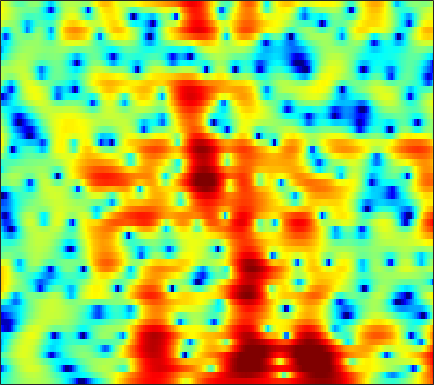

Source data for this figure (header and first rows):
-4.1239, -3.5983, -2.8883, -2.2165, -1.7288, -1.135, -0.59573, -0.22248, 0.23273, 0.63963, 0.9907, 1.2148, 1.4659, 1.6495, 1.7452, 1.8176, 1.8194, 1.7882, 1.6803, 1.508, 1.2626, 1.0331, 0.66349, 0.21516
-4.848, -4.268, -3.462, -2.649, -2.051, -1.286, -0.5714, -0.08244, 0.5086, 1.02, 1.45, 1.715, 1.988, 2.172, 2.248, 2.269, 2.196, 2.077, 1.841, 1.512, 1.095, 0.7263, 0.1618, -0.4797
-13.26, -10.2, -7.188, -4.893, -3.476, -1.9, -0.6093, 0.2038, 1.113, 1.84, 2.401, 2.72, 3.021, 3.179, 3.213, 3.144, 2.95, 2.725, 2.31, 1.775, 1.117, 0.528, -0.3921, -1.478
-4.484, -3.804, -2.804, -1.767, -1.006, -0.0516, 0.7962, 1.349, 1.973, 2.454, 2.785, 2.933, 3.001, 2.913, 2.747, 2.397, 1.91, 1.455, 0.744, -0.05927, -0.9207, -1.587, -2.448, -3.244
-2.235, -1.649, -0.8142, 0.02977, 0.6435, 1.419, 2.106, 2.546, 3.023, 3.361, 3.538, 3.561, 3.429, 3.106, 2.718, 2.002, 1.027, 0.09129, -1.433, -3.395, -5.93, -8.359, -12.56, -16.42
-7.015, -5.375, -3.434, -1.8, -0.7513, 0.46, 1.456, 2.073, 2.73, 3.202, 3.482, 3.565, 3.502, 3.238, 2.904, 2.282, 1.437, 0.6662, -0.5346, -1.907, -3.372, -4.447, -5.673, -6.325
-7.718, -6.289, -4.513, -2.934, -1.865, -0.6117, 0.4938, 1.218, 2.038, 2.692, 3.167, 3.397, 3.542, 3.484, 3.307, 2.894, 2.264, 1.673, 0.717, -0.4115, -1.661, -2.635, -3.915, -5.018
-6.585, -6.229, -5.561, -4.696, -3.879, -2.663, -1.386, -0.4293, 0.7777, 1.838, 2.721, 3.256, 3.77, 4.057, 4.118, 3.983, 3.599, 3.118, 2.224, 0.9732, -0.7014, -2.336, -5.255, -9.644
-13.36, -14.54, -16.46, -17.38, -15.79, -12.04, -8.498, -6.278, -3.811, -1.81, -0.2139, 0.7732, 1.824, 2.597, 3.008, 3.341, 3.436, 3.367, 3.093, 2.63, 2.004, 1.459, 0.6955, 0.002608
-17.05, -17.14, -17.31, -17.02, -16, -13.61, -10.86, -8.89, -6.559, -4.562, -2.877, -1.796, -0.5794, 0.4075, 1.014, 1.646, 2.109, 2.345, 2.545, 2.62, 2.594, 2.527, 2.393, 2.237
-16.09, -14.73, -13.26, -11.95, -11.01, -9.719, -8.395, -7.394, -6.044, -4.755, -3.522, -2.653, -1.597, -0.6689, -0.0413, 0.6711, 1.264, 1.63, 2.022, 2.309, 2.504, 2.604, 2.671, 2.675
-9.579, -9.185, -8.748, -8.386, -8.129, -7.731, -7.224, -6.723, -5.907, -4.932, -3.867, -3.069, -2.044, -1.098, -0.4654, 0.2841, 0.9191, 1.325, 1.782, 2.143, 2.415, 2.568, 2.699, 2.754
-2.386, -2.979, -3.986, -5.292, -6.499, -8.403, -10.14, -10.55, -9.227, -6.979, -4.877, -3.556, -2.131, -1.011, -0.3372, 0.3735, 0.9318, 1.283, 1.679, 2.03, 2.335, 2.521, 2.709, 2.808
4.16, 3.242, 1.755, -0.113, -1.821, -4.569, -7.406, -8.393, -6.997, -4.699, -2.829, -1.81, -0.8969, -0.3971, -0.2684, -0.2924, -0.4412, -0.5399, -0.5009, -0.2238, 0.2929, 0.7521, 1.351, 1.807
6.64, 5.921, 4.877, 3.765, 2.921, 1.855, 0.9338, 0.4057, -0.0857, -0.4128, -0.7147, -1.003, -1.545, -2.474, -3.457, -5.336, -8.091, -10.94, -14.67, -12.55, -8.635, -6.424, -4.284, -2.874
6.701, 6.111, 5.269, 4.388, 3.716, 2.824, 1.973, 1.369, 0.5881, -0.1475, -0.8902, -1.499, -2.449, -3.61, -4.654, -6.352, -8.35, -9.871, -11.24, -11.12, -9.956, -8.913, -7.643, -6.546
6.741, 6.176, 5.338, 4.392, 3.623, 2.554, 1.491, 0.7305, -0.1441, -0.8131, -1.296, -1.596, -2.001, -2.453, -2.908, -3.651, -4.533, -5.262, -6.33, -7.448, -8.583, -9.437, -10.24, -10.1
6.61, 6.155, 5.331, 4.218, 3.145, 1.348, -0.9354, -2.856, -5.104, -5.476, -4.086, -2.831, -1.506, -0.6933, -0.3917, -0.341, -0.7032, -1.238, -2.317, -3.958, -6.392, -9.045, -14.26, -16.42
3.355, 3.424, 3.149, 2.433, 1.574, -0.06985, -2.403, -4.645, -7.693, -7.684, -4.905, -2.946, -0.9691, 0.3383, 0.9767, 1.438, 1.534, 1.4, 0.9611, 0.3061, -0.4967, -1.099, -1.743, -2.041
-0.9535, -0.345, 0.07502, 0.1387, 0.00754, -0.3268, -0.7329, -1.015, -1.202, -1.097, -0.6743, -0.2285, 0.411, 0.978, 1.335, 1.67, 1.84, 1.856, 1.753, 1.52, 1.193, 0.9064, 0.4922, 0.07651
-2.23, -1.916, -1.612, -1.404, -1.286, -1.143, -0.9842, -0.8284, -0.5488, -0.2004, 0.2052, 0.5404, 0.9745, 1.38, 1.643, 1.919, 2.09, 2.146, 2.13, 2.005, 1.771, 1.529, 1.115, 0.5822
-3.039, -3.236, -3.456, -3.567, -3.53, -3.309, -2.875, -2.427, -1.743, -0.9952, -0.2715, 0.2365, 0.8534, 1.395, 1.714, 2.049, 2.274, 2.372, 2.409, 2.346, 2.192, 2.016, 1.682, 1.225
-4.914, -5.87, -7.198, -8.386, -8.943, -8.758, -7.472, -6.144, -4.327, -2.659, -1.226, -0.3383, 0.6394, 1.357, 1.758, 2.134, 2.352, 2.43, 2.46, 2.423, 2.348, 2.269, 2.121, 1.913
-6.877, -8.591, -11.38, -15.59, -21.45, -24.48, -13.83, -9.691, -5.872, -3.144, -1.13, 0.03376, 1.16, 1.878, 2.202, 2.34, 2.216, 2.004, 1.666, 1.411, 1.362, 1.48, 1.792, 2.127
-9.596, -11.69, -13.12, -12.67, -11.63, -9.661, -7.247, -5.334, -2.953, -0.9055, 0.7198, 1.659, 2.525, 2.954, 2.959, 2.504, 1.469, 0.2242, -2.14, -4.924, -5.462, -3.593, -0.7559, 1.349
-12.99, -16.66, -18.06, -13.82, -10.96, -7.977, -5.566, -4.034, -2.188, -0.6542, 0.574, 1.279, 1.917, 2.179, 2.097, 1.61, 0.6095, -0.5422, -2.626, -4.887, -5.268, -3.724, -1.108, 0.9533
-9.509, -9.987, -10.02, -9.316, -8.473, -7.08, -5.589, -4.526, -3.199, -2.049, -1.109, -0.5273, 0.05744, 0.4306, 0.5836, 0.6199, 0.4909, 0.3328, 0.1225, 0.04608, 0.2183, 0.5272, 1.095, 1.73
-11.4, -11.64, -11.08, -9.815, -8.674, -7.162, -5.786, -4.82, -3.74, -2.829, -2.068, -1.606, -1.072, -0.6259, -0.3243, 0.02605, 0.3455, 0.5757, 0.8784, 1.185, 1.512, 1.763, 2.08, 2.381
-22.48, -31.66, -16.18, -11.12, -8.761, -6.552, -4.989, -4.134, -3.334, -2.816, -2.489, -2.327, -2.138, -1.863, -1.543, -0.9676, -0.2615, 0.2895, 0.9835, 1.598, 2.095, 2.396, 2.706, 2.914
-6.041, -6.281, -5.725, -4.653, -3.786, -2.775, -2.066, -1.792, -1.753, -2.14, -3.007, -3.937, -5.386, -6.262, -5.865, -4.124, -2.065, -0.6994, 0.7563, 1.798, 2.479, 2.788, 2.991, 2.996
0.04752, 0.006563, 0.1491, 0.4399, 0.679, 0.9182, 0.9707, 0.8529, 0.391, -0.5491, -2.153, -3.976, -7.688, -12.71, -11.59, -6.148, -2.476, -0.6091, 1.066, 2.066, 2.519, 2.531, 2.127, 1.314
-0.7847, -0.2977, 0.3462, 0.9103, 1.238, 1.53, 1.648, 1.619, 1.385, 0.9624, 0.3602, -0.1523, -0.7666, -1.028, -0.9122, -0.3496, 0.4542, 1.022, 1.609, 1.89, 1.774, 1.38, 0.3236, -1.544
-5.229, -3.488, -1.946, -0.9712, -0.4802, -0.01799, 0.2791, 0.4033, 0.4769, 0.493, 0.4756, 0.4415, 0.4107, 0.4418, 0.5004, 0.6589, 0.8382, 0.9752, 1.1, 1.109, 0.9337, 0.6764, 0.1393, -0.6127
-3.083, -2.662, -2.26, -2.045, -1.956, -1.852, -1.712, -1.56, -1.299, -1.032, -0.763, -0.5822, -0.4028, -0.2806, -0.1886, -0.1085, -0.03995, 0.006248, 0.07183, 0.1495, 0.2459, 0.3203, 0.4382, 0.5616
0.7854, -0.134, -1.51, -2.987, -4.022, -4.986, -5.086, -4.629, -3.717, -2.835, -2.154, -1.767, -1.404, -1.219, -1.178, -1.249, -1.39, -1.521, -1.621, -1.524, -1.111, -0.621, 0.1858, 1.057
4.028, 2.306, -0.5432, -4.503, -8.973, -22.76, -14.99, -9.588, -6.122, -4.276, -3.231, -2.795, -2.518, -2.489, -2.67, -3.112, -3.93, -4.826, -6.39, -7.613, -6.665, -4.598, -1.667, 0.751
5.234, 3.695, 1.409, -1.098, -2.94, -4.919, -5.867, -5.951, -5.873, -5.862, -6.08, -6.38, -6.862, -7.218, -7.307, -7.361, -7.71, -8.381, -10.19, -12.76, -10.94, -7.236, -3.038, 0.04541
4.366, 3.136, 1.381, -0.4241, -1.774, -3.479, -5.045, -6.179, -7.631, -9.223, -11.27, -13.27, -17.05, -20.42, -18.05, -13.7, -10.57, -8.948, -7.234, -5.703, -4.067, -2.724, -0.8802, 0.8403
2.723, 1.572, -0.109, -1.949, -3.421, -5.466, -7.531, -9.019, -10.76, -12.2, -13.53, -14.63, -15.99, -16.37, -15.05, -12.15, -9.29, -7.418, -5.282, -3.436, -1.823, -0.7268, 0.6213, 1.817
0.9503, -0.1787, -1.907, -3.931, -5.694, -8.515, -12.05, -15.33, -19.57, -18.72, -15.58, -13.75, -11.8, -10.13, -8.86, -7.19, -5.503, -4.29, -2.766, -1.385, -0.1562, 0.6831, 1.669, 2.525
-0.6273, -1.631, -3.091, -4.719, -6.105, -8.248, -10.8, -12.9, -14.96, -14.32, -11.93, -10.08, -7.959, -6.175, -5.001, -3.585, -2.315, -1.455, -0.4212, 0.484, 1.263, 1.768, 2.345, 2.819
-2.808, -3.624, -4.473, -5.136, -5.548, -6.034, -6.386, -6.516, -6.425, -5.925, -5.079, -4.298, -3.167, -2.054, -1.271, -0.3182, 0.4941, 1.021, 1.59, 2.007, 2.288, 2.401, 2.46, 2.436
-8.658, -9.428, -8.789, -7.528, -6.626, -5.565, -4.615, -3.924, -2.99, -2.035, -1.058, -0.3421, 0.5551, 1.364, 1.889, 2.465, 2.888, 3.087, 3.195, 3.102, 2.797, 2.435, 1.768, 0.9427
-15.26, -16.42, -12.49, -9.829, -8.452, -6.82, -5.12, -3.796, -2.067, -0.4968, 0.8435, 1.703, 2.647, 3.37, 3.768, 4.111, 4.245, 4.197, 3.935, 3.426, 2.614, 1.774, 0.2405, -1.912
-4.305, -5.862, -8.005, -10.73, -13.37, -14.07, -9.281, -5.959, -2.623, -0.2263, 1.511, 2.47, 3.396, 3.965, 4.199, 4.277, 4.126, 3.895, 3.432, 2.797, 1.958, 1.135, -0.296, -2.261
0.0593, -1.249, -3.21, -5.445, -6.947, -7.239, -5.13, -3.124, -0.7729, 1.017, 2.301, 2.955, 3.441, 3.528, 3.359, 2.865, 2.144, 1.543, 0.7983, 0.2568, -0.06755, -0.245, -0.5055, -0.8941
2.058, 1.532, 0.8751, 0.3761, 0.175, 0.2255, 0.6229, 1.082, 1.746, 2.334, 2.707, 2.805, 2.625, 2.039, 1.28, -0.2325, -2.422, -4.57, -7.626, -8.399, -6.264, -4.507, -2.776, -1.676
1.474, 1.428, 1.415, 1.478, 1.574, 1.76, 2, 2.19, 2.413, 2.542, 2.504, 2.325, 1.851, 1.033, 0.1398, -1.52, -3.869, -6.201, -9.681, -10.46, -7.637, -5.533, -3.454, -2.092
-1.194, -0.8084, -0.2694, 0.269, 0.6459, 1.108, 1.504, 1.748, 1.988, 2.105, 2.088, 1.962, 1.642, 1.13, 0.6313, -0.1709, -1.06, -1.698, -2.345, -2.574, -2.359, -2.005, -1.46, -0.9599
-5.629, -4.427, -3.04, -1.904, -1.183, -0.3746, 0.2848, 0.6848, 1.098, 1.368, 1.521, 1.557, 1.488, 1.312, 1.119, 0.8086, 0.4835, 0.2589, 0.0138, -0.1356, -0.1747, -0.1456, -0.0512, 0.06978
-8.64, -6.868, -5.093, -3.716, -2.83, -1.808, -0.959, -0.4215, 0.1581, 0.5939, 0.8774, 1.018, 1.119, 1.143, 1.113, 1.026, 0.9017, 0.7905, 0.6363, 0.4827, 0.3495, 0.2836, 0.2664, 0.3224
-6.615, -6.452, -5.96, -5.046, -4.161, -2.914, -1.788, -1.097, -0.3971, 0.07839, 0.3647, 0.4897, 0.6217, 0.7253, 0.7999, 0.8691, 0.8578, 0.7775, 0.5661, 0.2439, -0.1515, -0.4369, -0.6982, -0.6755
-5.623, -8.701, -12.64, -9.696, -6.462, -3.449, -1.546, -0.6937, -0.1346, -0.08687, -0.3175, -0.5529, -0.7234, -0.551, -0.2124, 0.3167, 0.711, 0.8151, 0.5947, -0.09749, -1.333, -2.657, -4.781, -5.906
-0.6768, -2.693, -4.527, -3.938, -2.616, -1.002, -0.08954, 0.1262, -0.2549, -1.5, -3.796, -6.37, -10.12, -8.4, -5.453, -2.566, -0.871, -0.1996, 0.0108, -0.5344, -1.893, -3.569, -6.775, -9.412
3.064, 2.378, 1.654, 1.211, 1.019, 0.8255, 0.4841, 0.05256, -0.8703, -2.289, -4.382, -6.227, -8.14, -7.589, -6.01, -4.005, -2.649, -2.071, -1.762, -1.893, -2.306, -2.669, -3.012, -2.856
4.157, 3.733, 3.173, 2.621, 2.218, 1.653, 1.081, 0.6029, -0.09878, -0.8539, -1.616, -2.086, -2.495, -2.593, -2.51, -2.339, -2.215, -2.265, -2.569, -3.121, -3.853, -4.405, -4.929, -4.841
4.473, 4.115, 3.568, 2.965, 2.487, 1.841, 1.223, 0.7915, 0.2883, -0.12, -0.3708, -0.515, -0.6075, -0.6325, -0.6602, -0.7691, -1.058, -1.433, -2.265, -3.601, -5.669, -7.931, -12.35, -15.61
4.115, 3.673, 2.958, 2.144, 1.478, 0.5772, -0.3391, -0.9274, -1.471, -1.624, -1.387, -1.044, -0.4974, 0.007544, 0.3068, 0.5426, 0.5007, 0.2706, -0.3444, -1.384, -2.889, -4.314, -6.317, -7.074
